Image classification data set "dataset" (Bambi-lab/EdgeMAF-Net on GitHub). Class labels (5): esophageal cancer, gastric cancer, gastric mucosal cancer, high-grade esophageal intraepithelial neoplasia, high-grade gastric intraepithelial neoplasia.

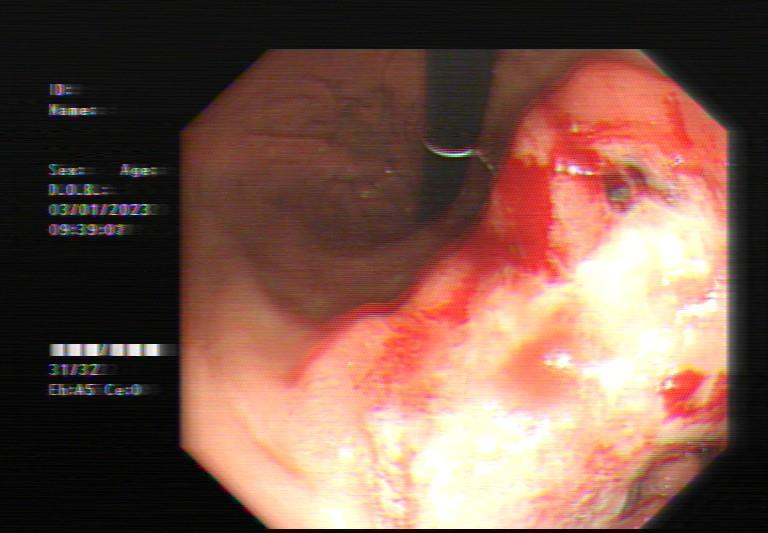
Label: gastric cancer

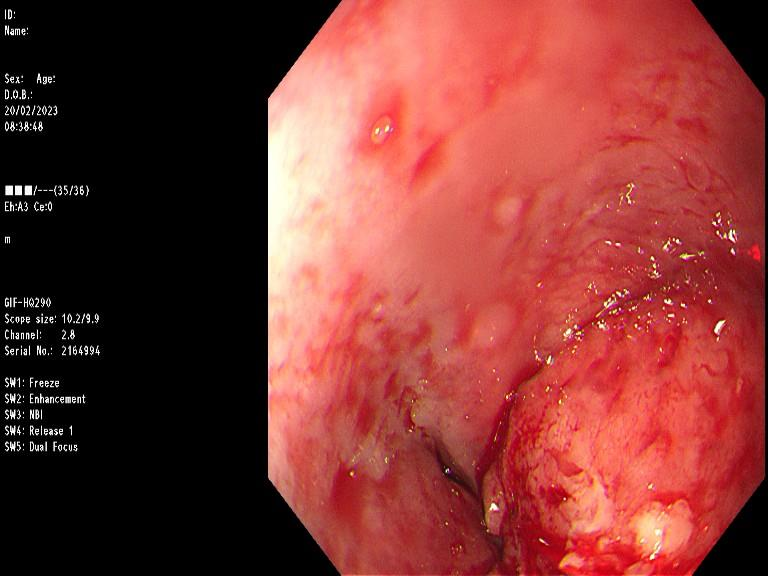
Label: esophageal cancer

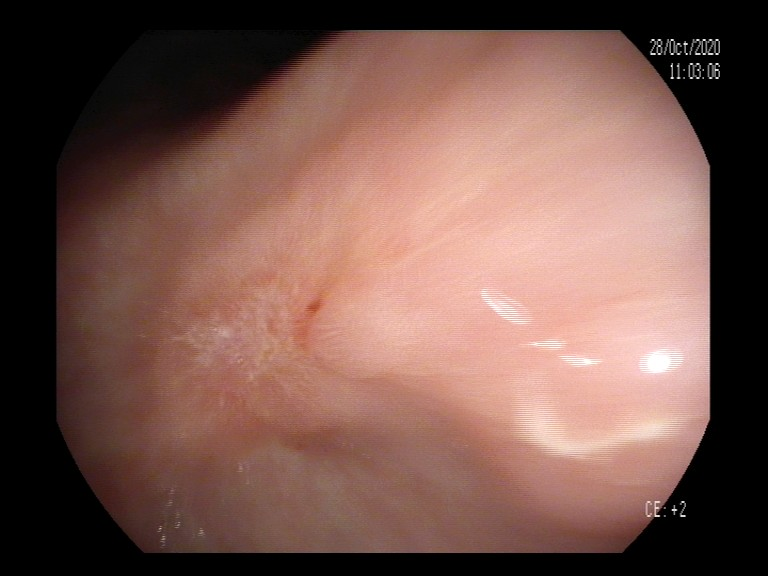
Label: gastric mucosal cancer

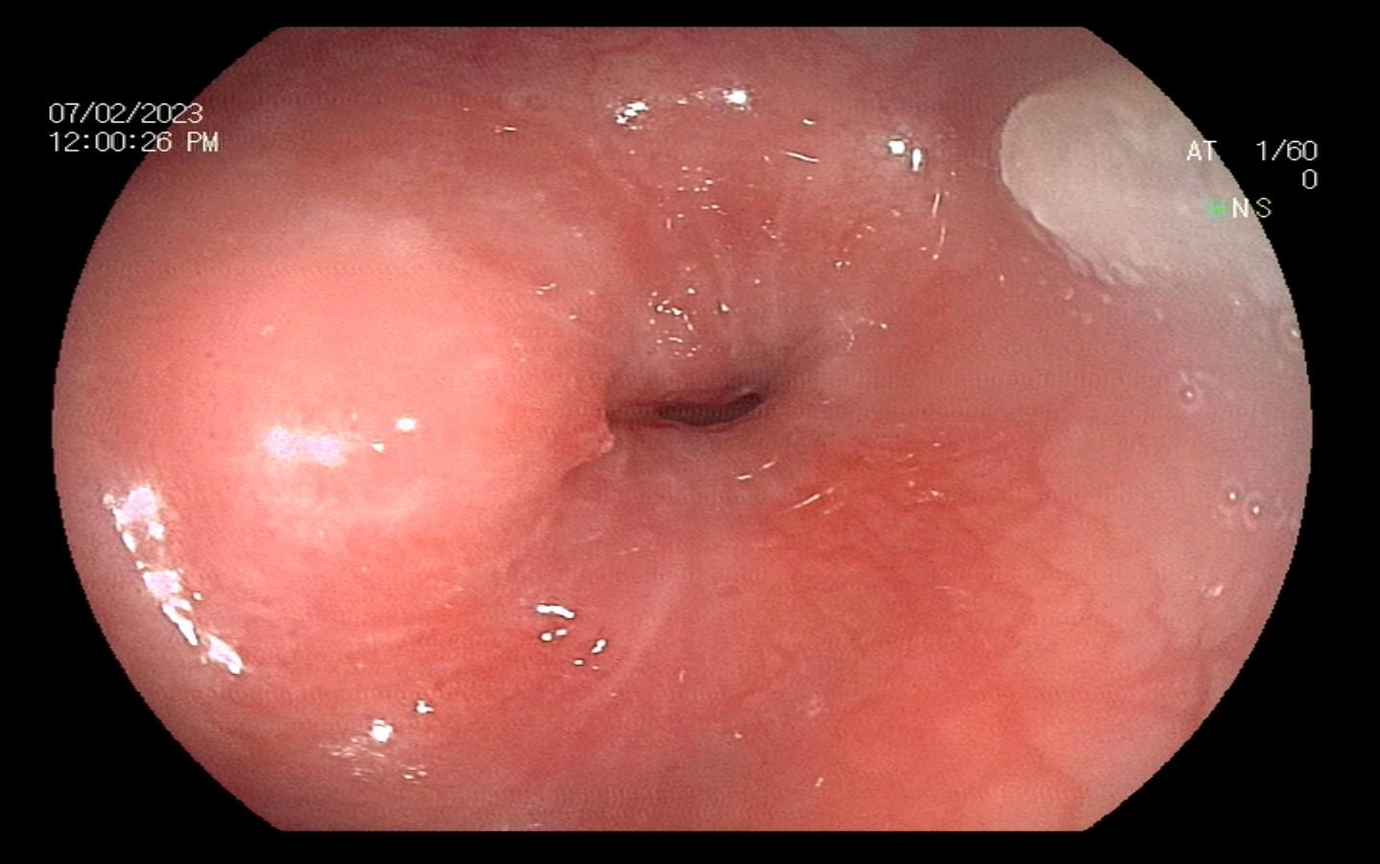
Label: esophageal cancer

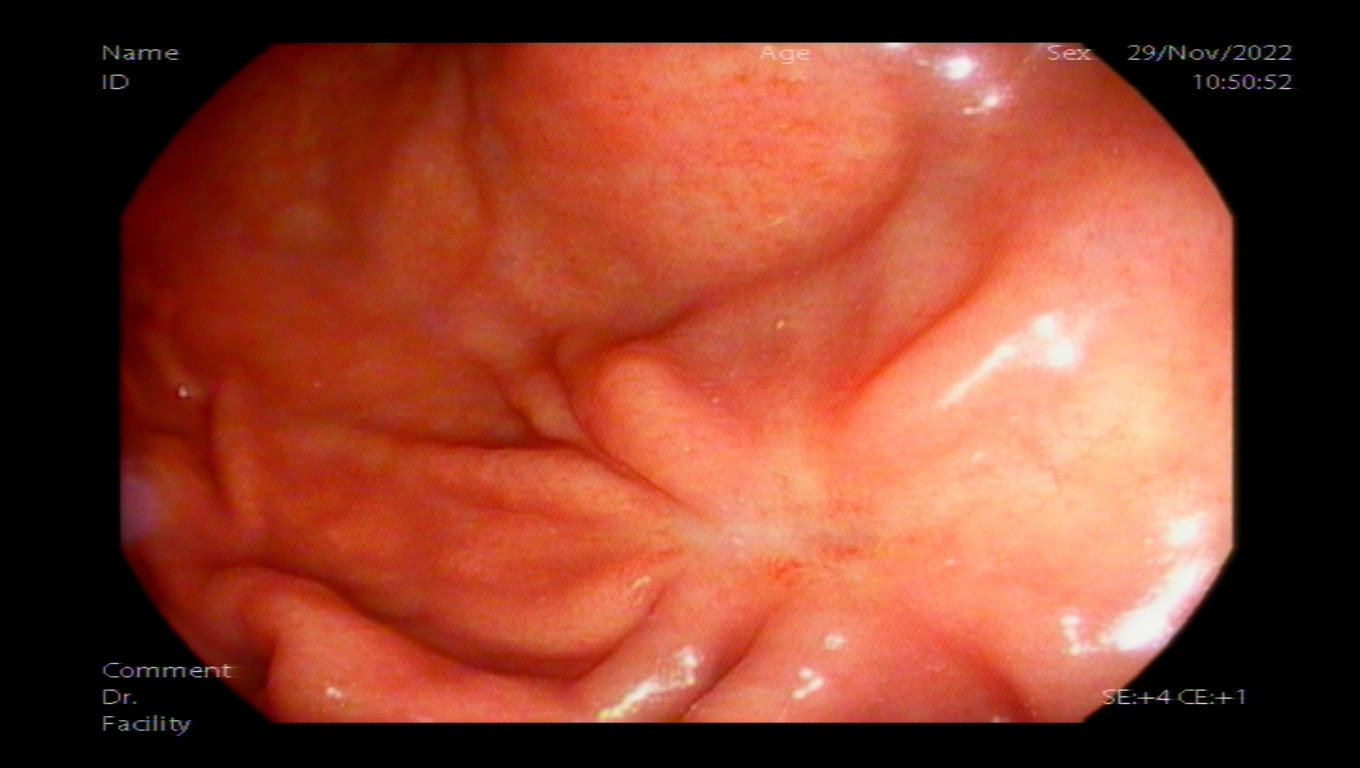
Label: gastric cancer

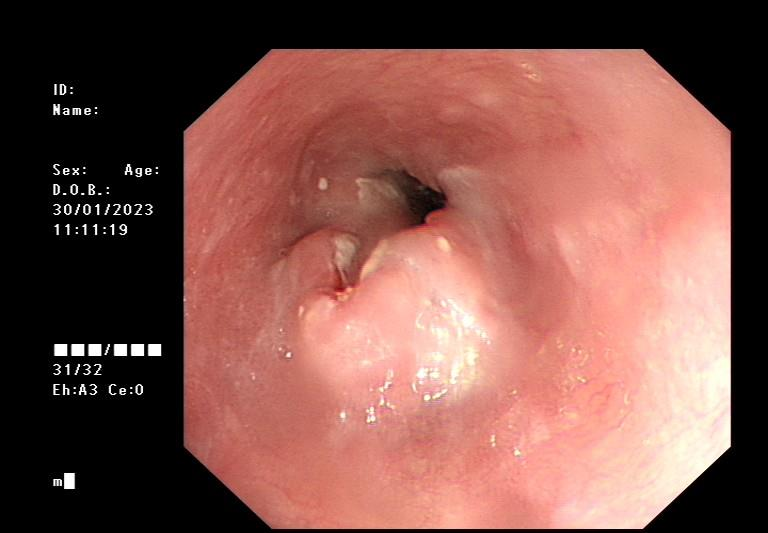
Label: esophageal cancer
